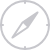
t = 0.00 s
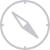
t = 1.25 s
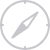
t = 2.50 s
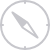
t = 3.75 s

The animated SVG that drew these frames (rendered in a browser with its animation timeline set to each time). Animation: 1 SMIL element (animateTransform=1); one cycle of 5.00 s, repeats indefinitely.

<?xml version="1.0" encoding="utf-8"?>
<!DOCTYPE svg>
<svg xmlns="http://www.w3.org/2000/svg" width="50" height="50">
	<circle cx="25" cy="25" fill="none" r="24" stroke="#c7c7cc" stroke-linecap="round" stroke-miterlimit="10" stroke-width="2"/>
	<line fill="none" stroke="#c7c7cc" stroke-linecap="round" stroke-miterlimit="10" stroke-width="2" x1="25" x2="25" y1="1" y2="3"/>
	<line fill="none" stroke="#c7c7cc" stroke-linecap="round" stroke-miterlimit="10" stroke-width="2" x1="25" x2="25" y1="47" y2="49"/>
	<line fill="none" stroke="#c7c7cc" stroke-linecap="round" stroke-miterlimit="10" stroke-width="2" x1="49" x2="47" y1="25" y2="25"/>
	<line fill="none" stroke="#c7c7cc" stroke-linecap="round" stroke-miterlimit="10" stroke-width="2" x1="3" x2="1" y1="25" y2="25"/>
	<g>
		<polygon
			points="12.393,37.607 22.465,22.465 37.606,12.395 27.536,27.535"
			fill="none"
			stroke="#c7c7cc"
			stroke-linecap="round"
			stroke-linejoin="round"
			stroke-miterlimit="10"
			stroke-width="1.8834" />
		<polygon points="22.465,22.465 37.606,12.395 27.536,27.535" fill="#c7c7cc" />
		<animateTransform attributeName="transform" type="rotate" from="0 25 25" to="360 25 25" dur="5s" repeatCount="indefinite" />
	</g>
</svg>
